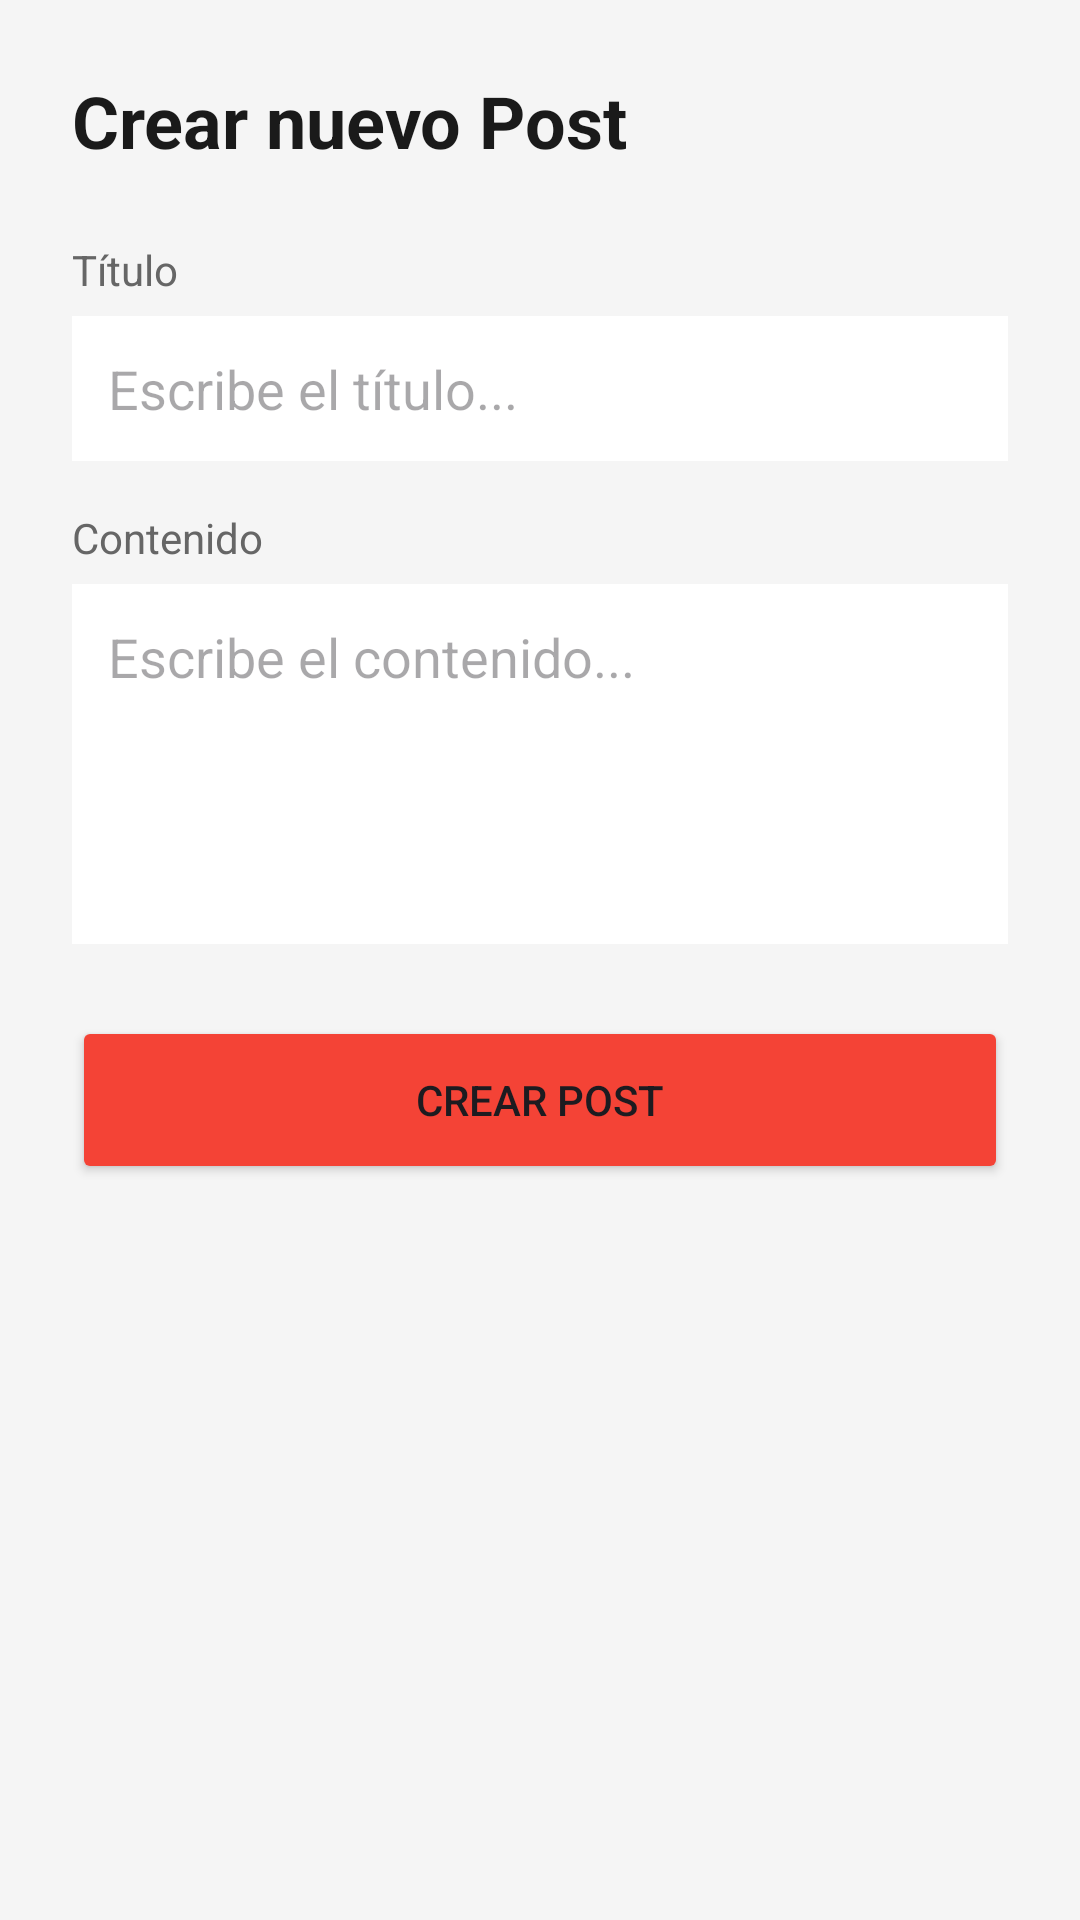

Here is an Android app screen rendered from its layout file. Give the layout XML and the strings, colors and styles it references.
<!-- AndroidManifest.xml: application theme Theme.Practica_examen -->
<!-- res/layout/activity_ejercicio4.xml -->
<?xml version="1.0" encoding="utf-8"?>
<ScrollView xmlns:android="http://schemas.android.com/apk/res/android"
    android:layout_width="match_parent"
    android:layout_height="match_parent"
    android:background="#F5F5F5">

    <LinearLayout
        android:layout_width="match_parent"
        android:layout_height="wrap_content"
        android:orientation="vertical"
        android:padding="24dp">

        <TextView
            android:layout_width="wrap_content"
            android:layout_height="wrap_content"
            android:text="Crear nuevo Post"
            android:textSize="24sp"
            android:textStyle="bold"
            android:textColor="#1A1A1A"
            android:layout_marginBottom="24dp"/>

        <TextView
            android:layout_width="wrap_content"
            android:layout_height="wrap_content"
            android:text="Título"
            android:textSize="14sp"
            android:textColor="#666666"
            android:layout_marginBottom="6dp"/>

        <EditText
            android:id="@+id/etTitulo"
            android:layout_width="match_parent"
            android:layout_height="wrap_content"
            android:hint="Escribe el título..."
            android:inputType="text"
            android:background="@android:color/white"
            android:padding="12dp"
            android:layout_marginBottom="16dp"/>

        <TextView
            android:layout_width="wrap_content"
            android:layout_height="wrap_content"
            android:text="Contenido"
            android:textSize="14sp"
            android:textColor="#666666"
            android:layout_marginBottom="6dp"/>

        <EditText
            android:id="@+id/etBody"
            android:layout_width="match_parent"
            android:layout_height="120dp"
            android:hint="Escribe el contenido..."
            android:inputType="textMultiLine"
            android:gravity="top"
            android:background="@android:color/white"
            android:padding="12dp"
            android:layout_marginBottom="24dp"/>

        <Button
            android:id="@+id/btnCrear"
            android:layout_width="match_parent"
            android:layout_height="56dp"
            android:text="Crear Post"
            android:backgroundTint="#F44336"
            android:layout_marginBottom="16dp"/>

        <ProgressBar
            android:id="@+id/progressBar"
            android:layout_width="wrap_content"
            android:layout_height="wrap_content"
            android:layout_gravity="center_horizontal"
            android:visibility="gone"/>

        
        <androidx.cardview.widget.CardView
            xmlns:app="http://schemas.android.com/apk/res-auto"
            android:id="@+id/cardRespuesta"
            android:layout_width="match_parent"
            android:layout_height="wrap_content"
            app:cardCornerRadius="8dp"
            app:cardElevation="2dp"
            android:visibility="gone">

            <LinearLayout
                android:layout_width="match_parent"
                android:layout_height="wrap_content"
                android:orientation="vertical"
                android:padding="16dp">

                <TextView
                    android:layout_width="wrap_content"
                    android:layout_height="wrap_content"
                    android:text="✅ Post creado:"
                    android:textSize="14sp"
                    android:textColor="#4CAF50"
                    android:textStyle="bold"
                    android:layout_marginBottom="8dp"/>

                <TextView
                    android:id="@+id/tvRespuesta"
                    android:layout_width="match_parent"
                    android:layout_height="wrap_content"
                    android:textSize="13sp"
                    android:textColor="#444444"/>

            </LinearLayout>

        </androidx.cardview.widget.CardView>

    </LinearLayout>

</ScrollView>
<!-- resources referenced by this layout -->
<resources>
  <style name="Theme.Practica_examen" parent="Base.Theme.Practica_examen" />
  <style name="Base.Theme.Practica_examen" parent="Theme.Material3.DayNight.NoActionBar">
          
          
      </style>
</resources>
